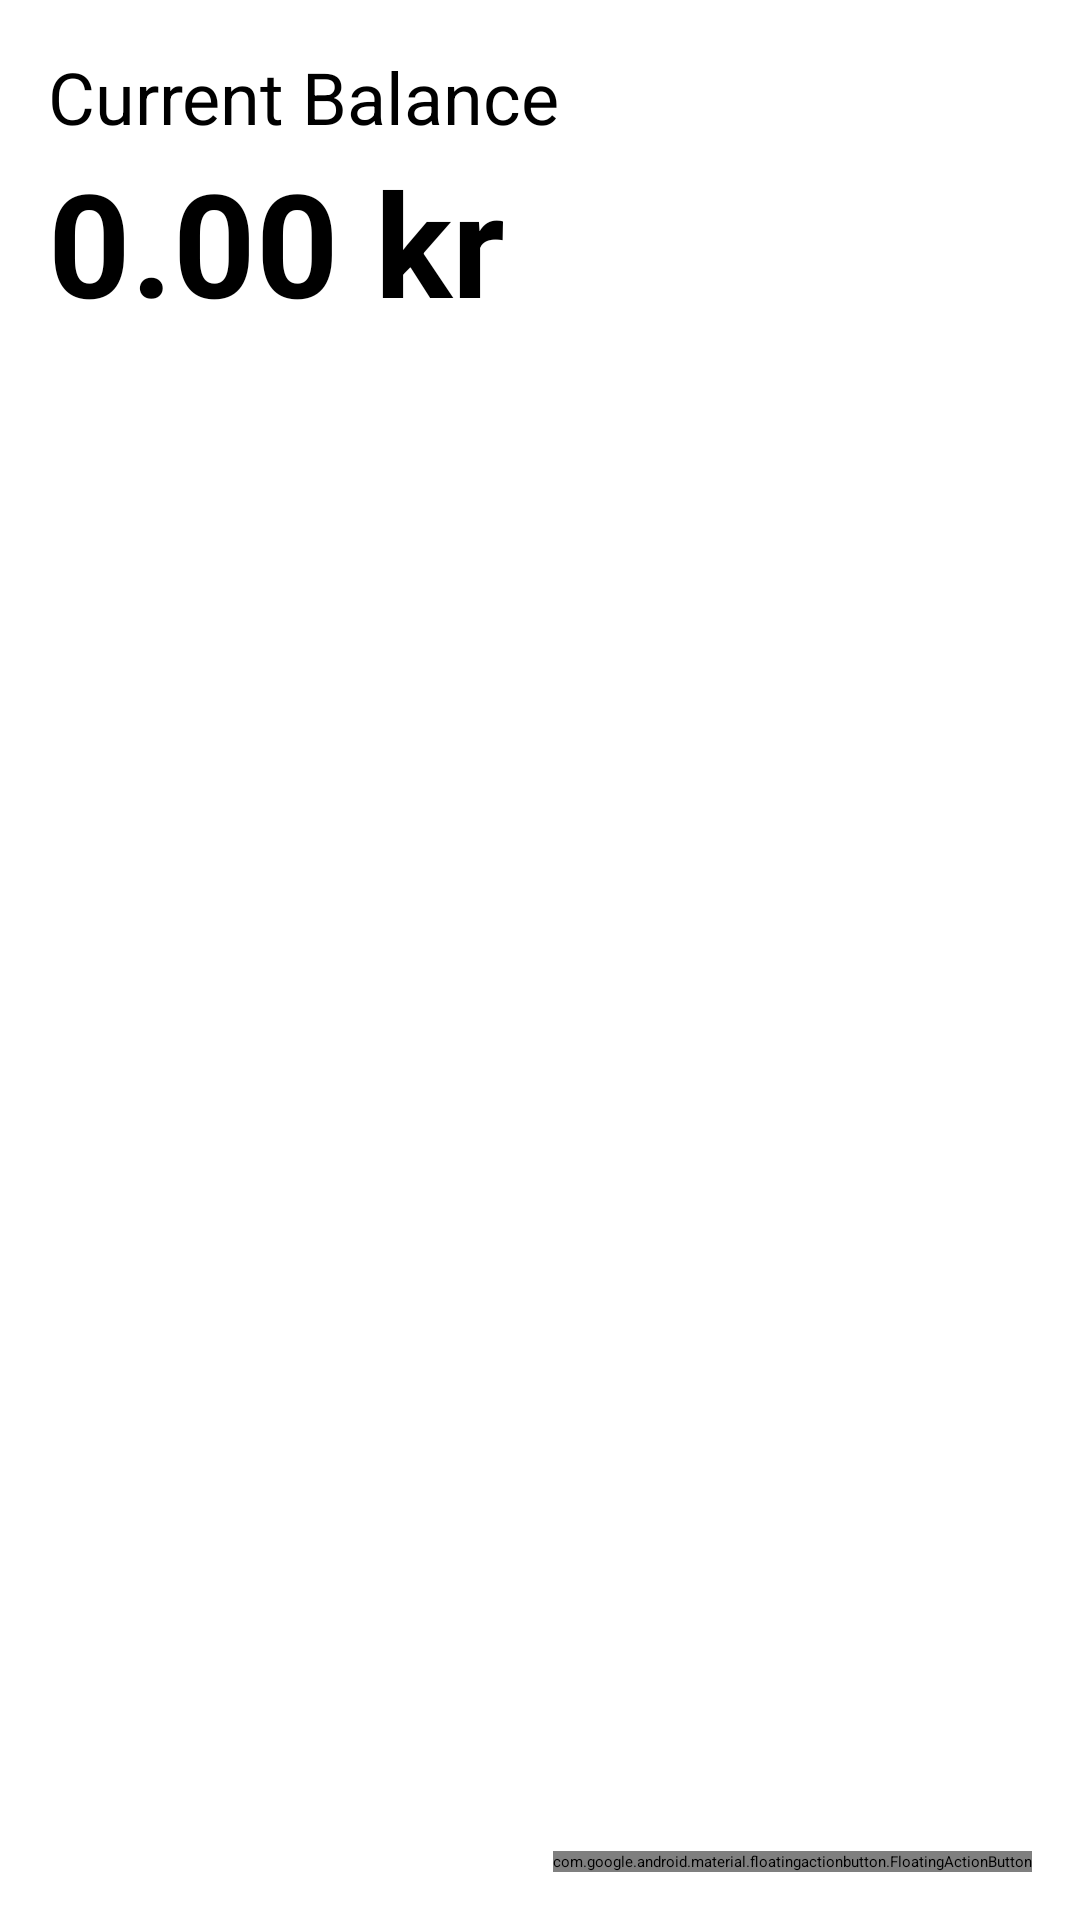

Here is an Android app screen rendered from its layout file. Give the layout XML and the strings, colors and styles it references.
<!-- AndroidManifest.xml: application theme Theme.WednesdayTodo -->
<!-- res/layout/fragment_allowance.xml -->
<?xml version="1.0" encoding="utf-8"?>
<androidx.coordinatorlayout.widget.CoordinatorLayout
    xmlns:android="http://schemas.android.com/apk/res/android"
    xmlns:app="http://schemas.android.com/apk/res-auto"
    android:layout_width="match_parent"
    android:layout_height="match_parent">

    
    <LinearLayout
        android:layout_width="match_parent"
        android:layout_height="match_parent"
        android:orientation="vertical"
        android:padding="16dp">

        <TextView
            android:id="@+id/balance_label"
            android:layout_width="wrap_content"
            android:layout_height="wrap_content"
            android:text="Current Balance"
            android:textSize="24sp"/>

        <TextView
            android:id="@+id/balance_amount"
            android:layout_width="wrap_content"
            android:layout_height="wrap_content"
            android:text="0.00 kr"
            android:textSize="48sp"
            android:textStyle="bold"/>

        <ListView
            android:id="@+id/transactions_list"
            android:layout_width="match_parent"
            android:layout_height="match_parent"
            android:layout_marginTop="16dp"/>

    </LinearLayout>

    <com.google.android.material.floatingactionbutton.FloatingActionButton
        android:id="@+id/fabAddTransaction"
        android:layout_width="wrap_content"
        android:layout_height="wrap_content"
        android:layout_gravity="bottom|end"
        android:layout_margin="16dp"
        android:contentDescription="Add Transaction"
        app:srcCompat="@android:drawable/ic_input_add" />

</androidx.coordinatorlayout.widget.CoordinatorLayout>
<!-- resources referenced by this layout -->
<resources>

</resources>
